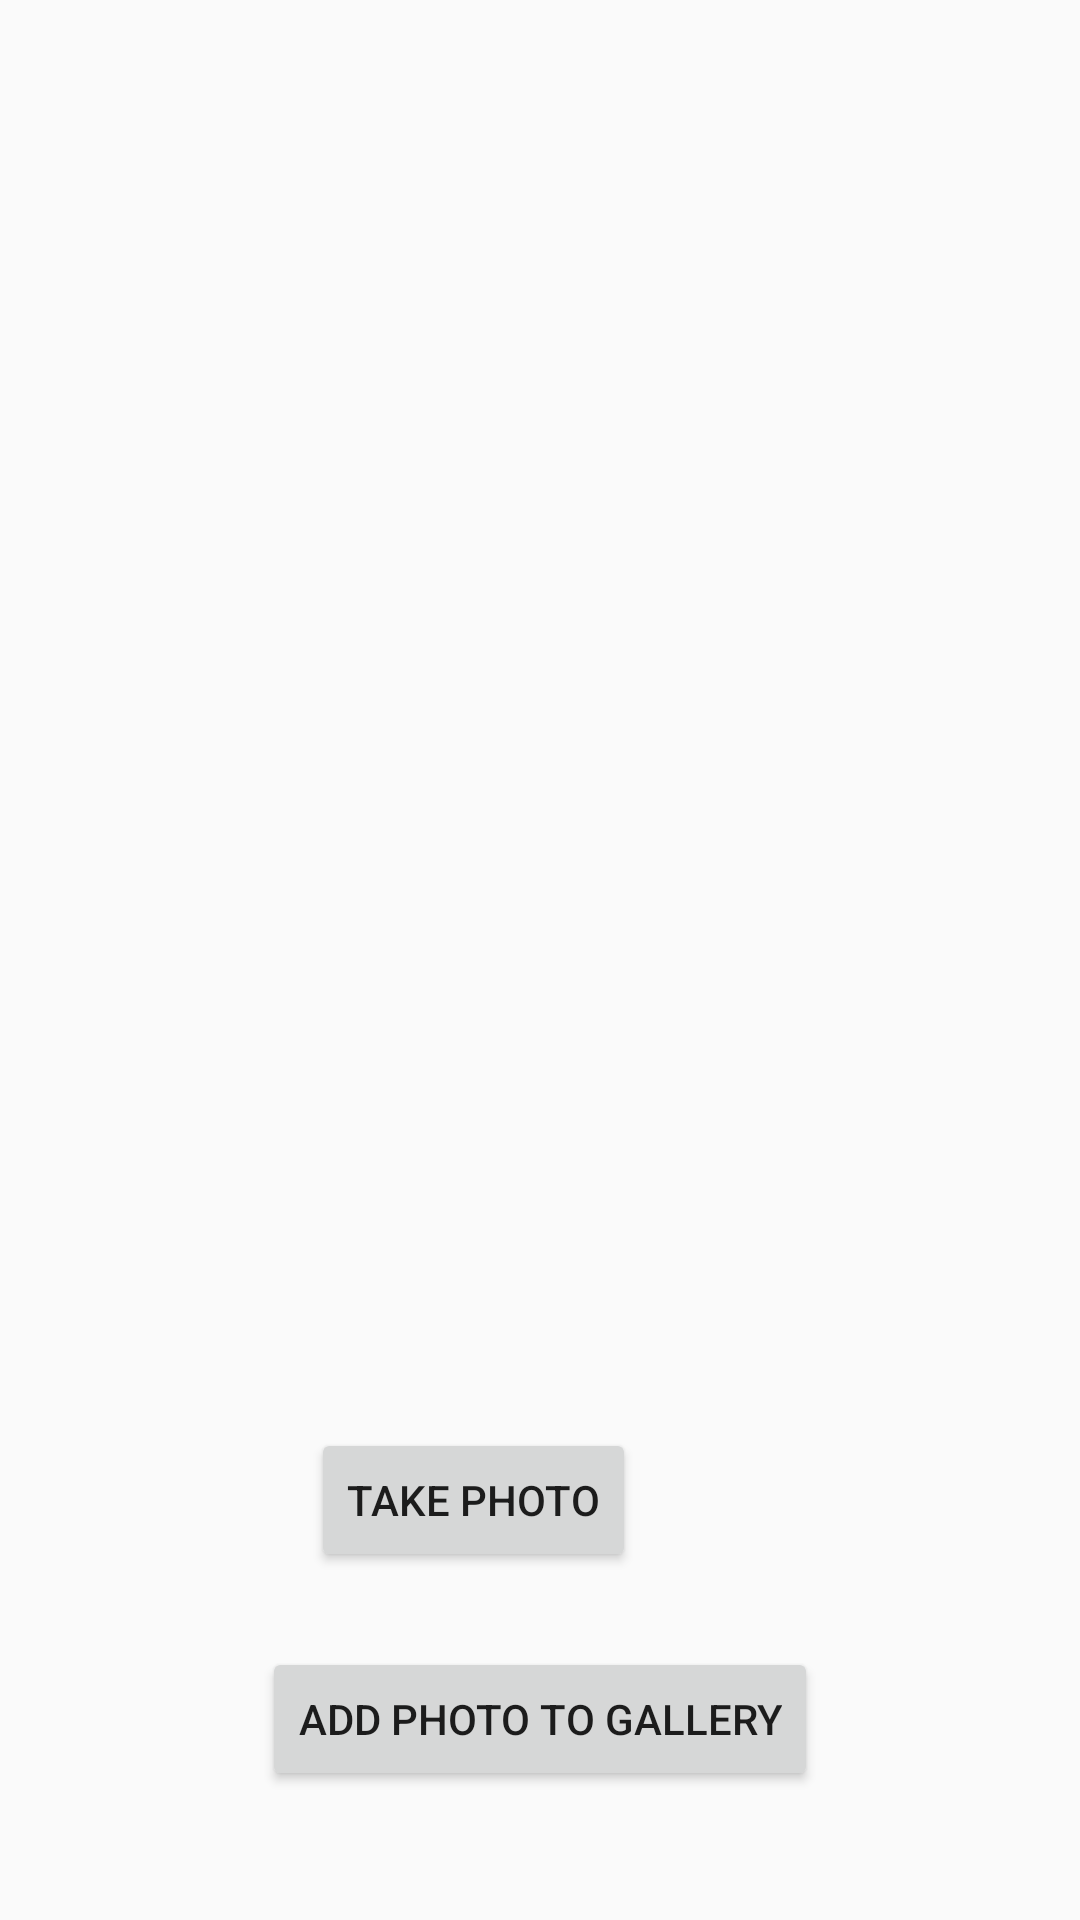

This screen was rendered from an Android layout file. Write that file and the resources it references.
<!-- AndroidManifest.xml: application theme AppTheme -->
<!-- res/layout/fragment_camera.xml -->
<?xml version="1.0" encoding="utf-8"?>
<androidx.constraintlayout.widget.ConstraintLayout xmlns:android="http://schemas.android.com/apk/res/android"
    xmlns:app="http://schemas.android.com/apk/res-auto"
    xmlns:tools="http://schemas.android.com/tools"
    android:id="@+id/relativeLayout"
    android:layout_width="match_parent"
    android:layout_height="match_parent">

    <Button
        android:id="@+id/cameraButton"
        android:layout_width="wrap_content"
        android:layout_height="wrap_content"
        android:layout_marginEnd="148dp"
        android:layout_marginBottom="116dp"
        android:text="@string/take_photo"
        app:layout_constraintBottom_toBottomOf="parent"
        app:layout_constraintEnd_toEndOf="parent" />

    <ImageView
        android:id="@+id/image"
        android:layout_width="match_parent"
        android:layout_height="0dp"
        android:layout_marginTop="136dp"
        android:layout_marginBottom="191dp"
        app:layout_constraintBottom_toTopOf="@+id/galleryButton"
        app:layout_constraintLeft_toLeftOf="parent"
        app:layout_constraintRight_toRightOf="parent"
        app:layout_constraintStart_toStartOf="parent"
        app:layout_constraintTop_toTopOf="parent" />

    <Button
        android:id="@+id/galleryButton"
        android:layout_width="wrap_content"
        android:layout_height="wrap_content"
        android:layout_marginBottom="43dp"
        android:text="Add Photo to Gallery"
        app:layout_constraintBottom_toBottomOf="parent"
        app:layout_constraintEnd_toEndOf="parent"
        app:layout_constraintStart_toStartOf="parent"
        app:layout_constraintTop_toBottomOf="@+id/image" />
</androidx.constraintlayout.widget.ConstraintLayout>
<!-- resources referenced by this layout -->
<resources>
  <string name="take_photo">Take Photo</string>
  <style name="AppTheme" parent="Theme.AppCompat.Light.DarkActionBar">
          
          <item name="colorPrimary">@color/colorPrimary</item>
          <item name="colorPrimaryDark">@color/colorPrimaryDark</item>
          <item name="colorAccent">@color/colorAccent</item>
          <item name="windowActionBar">false</item>
          <item name="windowNoTitle">true</item>
      </style>
  <!-- not gathered from this repository: default colours our renderer supplied (Android Studio template values) -->
  <color name="colorPrimary">#FF6200EE</color>
  <color name="colorPrimaryDark">#FF3700B3</color>
  <color name="colorAccent">#FF03DAC5</color>
</resources>
